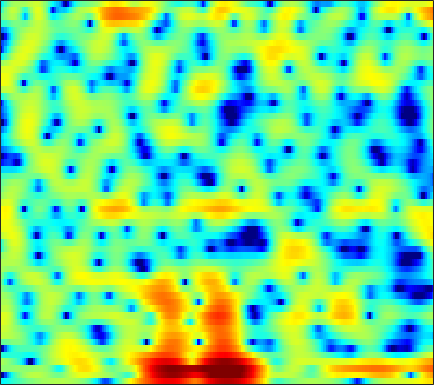

Values plotted in this chart, from the file beside it:
-5.5147, -5.2477, -4.8595, -4.4256, -4.0711, -3.5802, -3.0884, -2.7283, -2.2536, -1.7914, -1.3465, -1.0311, -0.63063, -0.26885, -0.016427, 0.28096, 0.54105, 0.72834, 0.94941, 1.141, 1.3022, 1.4137, 1.5455, 1.6595
-25.8, -19.15, -12.61, -8.789, -6.747, -4.647, -3.025, -2.034, -0.94, -0.06225, 0.6472, 1.085, 1.556, 1.904, 2.09, 2.243, 2.291, 2.26, 2.131, 1.897, 1.564, 1.26, 0.7882, 0.2896
0.6433, 0.4882, 0.3945, 0.3984, 0.4477, 0.5341, 0.6138, 0.6509, 0.6471, 0.5991, 0.5325, 0.4861, 0.4565, 0.4823, 0.5424, 0.6673, 0.8215, 0.9299, 1.018, 0.987, 0.7852, 0.4849, -0.1351, -1.046
1.714, 1.349, 0.8619, 0.3604, -0.04548, -0.6423, -1.359, -2.015, -3.113, -4.572, -6.573, -8.664, -12.99, -22.6, -23.23, -12.85, -8.142, -5.817, -3.546, -1.872, -0.6038, 0.1434, 0.9428, 1.577
-3.423, -3.72, -3.867, -3.815, -3.715, -3.579, -3.517, -3.545, -3.687, -3.938, -4.253, -4.494, -4.743, -4.793, -4.649, -4.185, -3.476, -2.845, -1.944, -1.033, -0.1565, 0.4632, 1.232, 1.932
-24.87, -18.27, -11.32, -7.788, -6.084, -4.516, -3.476, -2.94, -2.464, -2.198, -2.096, -2.087, -2.125, -2.176, -2.203, -2.186, -2.072, -1.9, -1.545, -1.047, -0.4258, 0.1032, 0.8538, 1.61
-0.9704, -1.043, -0.927, -0.648, -0.3995, -0.1045, 0.09305, 0.1575, 0.1162, -0.09052, -0.4786, -0.8847, -1.595, -2.528, -3.401, -4.793, -6.369, -7.468, -8.177, -7.337, -5.448, -3.89, -1.965, -0.3234
2.546, 2.441, 2.292, 2.13, 1.992, 1.768, 1.486, 1.228, 0.8112, 0.2905, -0.3405, -0.9051, -1.808, -2.913, -3.903, -5.491, -7.376, -8.814, -9.989, -9.146, -6.98, -5.269, -3.264, -1.624
3.058, 2.95, 2.732, 2.417, 2.118, 1.646, 1.096, 0.643, 0.003808, -0.6315, -1.227, -1.637, -2.109, -2.486, -2.703, -2.92, -3.04, -3.031, -2.873, -2.555, -2.102, -1.705, -1.164, -0.6656
3.758, 3.689, 3.431, 2.965, 2.471, 1.615, 0.5232, -0.4506, -1.936, -3.522, -4.926, -5.561, -5.559, -4.75, -3.909, -2.777, -1.776, -1.125, -0.4043, 0.1625, 0.5633, 0.7619, 0.8741, 0.7942
3.701, 3.778, 3.623, 3.168, 2.621, 1.596, 0.1776, -1.19, -3.563, -6.835, -11.4, -14.84, -12.52, -7.977, -5.5, -3.06, -1.238, -0.1748, 0.915, 1.68, 2.155, 2.325, 2.289, 1.93
2.001, 2.228, 2.231, 1.935, 1.522, 0.7251, -0.3083, -1.204, -2.489, -3.735, -4.7, -5.122, -5.136, -4.529, -3.78, -2.605, -1.354, -0.481, 0.5335, 1.334, 1.904, 2.158, 2.264, 2.094
1.532, 1.673, 1.617, 1.288, 0.8629, 0.06434, -1.012, -2.02, -3.642, -5.658, -8.067, -9.851, -10.95, -9.425, -7.43, -4.834, -2.68, -1.356, 0.0677, 1.152, 1.938, 2.336, 2.638, 2.712
1.262, 1.152, 0.8732, 0.4374, 0.01565, -0.6633, -1.518, -2.3, -3.579, -5.242, -7.29, -8.875, -9.908, -8.382, -6.475, -4.057, -2.064, -0.8735, 0.3939, 1.333, 1.982, 2.311, 2.563, 2.635
0.186, -0.3841, -1.184, -1.903, -2.283, -2.538, -2.551, -2.473, -2.334, -2.19, -2.062, -1.919, -1.59, -1.105, -0.6389, 0.03476, 0.6799, 1.104, 1.552, 1.825, 1.907, 1.864, 1.684, 1.398
-0.5877, -2.261, -5.358, -9.73, -12.58, -9.954, -5.947, -3.784, -1.746, -0.3165, 0.7208, 1.316, 1.945, 2.401, 2.666, 2.929, 3.068, 3.089, 2.959, 2.624, 2.061, 1.453, 0.3617, -1.059
0.5675, -0.5525, -2.248, -3.81, -4.389, -3.936, -2.567, -1.428, -0.07541, 0.9747, 1.754, 2.185, 2.568, 2.801, 2.877, 2.867, 2.74, 2.561, 2.2, 1.677, 0.9326, 0.1638, -1.218, -3.208
1.508, 1.234, 0.8864, 0.6258, 0.5229, 0.512, 0.6448, 0.7849, 0.9867, 1.131, 1.155, 1.091, 0.8811, 0.5832, 0.3055, -0.1061, -0.5035, -0.7676, -1.042, -1.228, -1.396, -1.538, -1.758, -2.007
1.717, 1.783, 1.857, 1.919, 1.952, 1.967, 1.928, 1.84, 1.613, 1.245, 0.7018, 0.1575, -0.7583, -1.949, -2.996, -4.52, -5.933, -6.604, -6.612, -5.764, -4.573, -3.674, -2.626, -1.739
0.4575, 0.8753, 1.451, 1.96, 2.257, 2.52, 2.582, 2.502, 2.189, 1.634, 0.8183, 0.007306, -1.386, -3.266, -5.068, -8.372, -13.72, -21.14, -17.8, -10.82, -7.017, -5.038, -3.074, -1.613
-4.051, -2.215, -0.2265, 1.218, 1.991, 2.65, 2.943, 2.952, 2.707, 2.167, 1.353, 0.5749, -0.6534, -2.031, -3.156, -4.61, -5.773, -6.247, -6.169, -5.417, -4.262, -3.328, -2.154, -1.117
-3.72, -1.604, 0.5683, 2.068, 2.845, 3.475, 3.729, 3.674, 3.323, 2.664, 1.719, 0.8342, -0.5417, -2.05, -3.221, -4.578, -5.459, -5.649, -5.33, -4.521, -3.524, -2.791, -1.921, -1.216
2.332, 2.8, 3.427, 3.931, 4.179, 4.316, 4.2, 3.933, 3.32, 2.424, 1.2, 0.04393, -1.927, -4.517, -7.035, -11.87, -18.79, -17.02, -11.18, -7.612, -5.341, -4.157, -3.036, -2.396
4.05, 4.208, 4.34, 4.369, 4.295, 4.057, 3.622, 3.187, 2.435, 1.488, 0.3376, -0.661, -2.202, -3.977, -5.477, -7.404, -8.657, -8.705, -7.78, -6.442, -5.305, -4.638, -4.031, -3.735
4.327, 4.464, 4.492, 4.341, 4.1, 3.603, 2.909, 2.295, 1.384, 0.402, -0.5517, -1.211, -1.977, -2.67, -3.1, -3.523, -3.807, -3.928, -3.953, -3.92, -3.955, -4.022, -4.256, -4.56
4.794, 5.035, 5.105, 4.857, 4.464, 3.645, 2.502, 1.394, -0.3215, -2.153, -3.623, -4.152, -3.962, -3.306, -2.73, -2.158, -1.789, -1.667, -1.704, -2.037, -2.624, -3.29, -4.526, -6.12
4.828, 5.202, 5.376, 5.167, 4.745, 3.792, 2.302, 0.733, -2.223, -6.887, -16.66, -19.34, -9.03, -4.875, -3.069, -1.573, -0.712, -0.3707, -0.2967, -0.5923, -1.304, -2.175, -3.863, -6.538
2.793, 3.274, 3.631, 3.677, 3.493, 2.941, 2.053, 1.195, -0.1907, -1.616, -2.732, -3.152, -3.05, -2.539, -2.143, -1.652, -1.307, -1.149, -1.049, -1.066, -1.268, -1.522, -2.004, -2.543
0.5782, 1.24, 1.875, 2.241, 2.336, 2.251, 1.948, 1.606, 1.028, 0.3801, -0.2805, -0.7717, -1.4, -2, -2.463, -2.997, -3.413, -3.561, -3.441, -3.015, -2.429, -1.965, -1.424, -0.943
-0.6928, 0.1298, 0.9648, 1.516, 1.778, 1.953, 1.937, 1.806, 1.512, 1.044, 0.404, -0.1932, -1.244, -2.633, -3.942, -6.307, -9.332, -11.34, -10.6, -7.426, -4.584, -2.957, -1.307, -0.1179
-1.337, -0.6949, -0.0204, 0.4792, 0.76, 1.012, 1.142, 1.163, 1.079, 0.8597, 0.4726, 0.04925, -0.7451, -1.875, -3.036, -5.043, -7.485, -8.909, -8.293, -5.675, -3.112, -1.601, -0.03435, 1.059
-2.865, -2.611, -2.301, -2.013, -1.825, -1.602, -1.389, -1.212, -0.9832, -0.732, -0.5118, -0.4052, -0.3291, -0.3946, -0.5166, -0.6807, -0.7822, -0.7137, -0.3824, 0.1977, 0.9148, 1.448, 2.034, 2.422
-6.695, -6.716, -6.639, -6.544, -6.526, -6.541, -6.497, -6.294, -5.64, -4.586, -3.322, -2.386, -1.257, -0.3084, 0.2973, 0.9581, 1.504, 1.865, 2.304, 2.706, 3.027, 3.221, 3.353, 3.327
-14.75, -14.16, -12.98, -12.28, -12.28, -13.25, -15.7, -18.48, -17.42, -11.79, -7.585, -5.214, -2.831, -1.043, 0.02205, 1.108, 1.946, 2.427, 2.919, 3.28, 3.504, 3.588, 3.601, 3.479
-23.48, -19.37, -15.53, -13.49, -12.72, -12.54, -12.92, -13.15, -11.93, -9.176, -6.226, -4.325, -2.215, -0.5818, 0.363, 1.339, 2.034, 2.409, 2.746, 2.927, 3.026, 3.039, 3.012, 2.919
-11.56, -10.96, -9.866, -8.7, -7.882, -6.884, -5.925, -5.194, -4.073, -2.833, -1.566, -0.6499, 0.4098, 1.266, 1.725, 2.138, 2.287, 2.267, 2.098, 1.826, 1.553, 1.411, 1.314, 1.346
-7.588, -6.784, -5.699, -4.544, -3.693, -2.574, -1.495, -0.6996, 0.2804, 1.181, 1.967, 2.453, 2.93, 3.15, 3.149, 2.863, 2.245, 1.539, 0.2922, -1.198, -2.712, -3.48, -3.591, -2.784
-7.104, -6.189, -4.871, -3.484, -2.427, -1.058, 0.2297, 1.11, 2.143, 2.991, 3.638, 3.959, 4.169, 4.072, 3.784, 3.042, 1.853, 0.5815, -1.779, -5.315, -11.24, -21.26, -16.61, -9.33
-10.79, -9.827, -7.823, -5.561, -3.892, -1.849, -0.1123, 1.016, 2.273, 3.256, 3.948, 4.286, 4.465, 4.353, 4.036, 3.332, 2.245, 1.184, -0.5777, -2.625, -4.751, -6.088, -7.13, -7.471
-40.7, -21.69, -13.13, -8.406, -5.784, -3.014, -0.846, 0.498, 1.939, 3.044, 3.826, 4.231, 4.5, 4.492, 4.292, 3.8, 3.021, 2.273, 1.064, -0.3475, -1.941, -3.283, -5.294, -7.911
-12.74, -11.85, -9.748, -7.278, -5.429, -3.203, -1.257, -0.03745, 1.337, 2.401, 3.191, 3.603, 3.937, 4.015, 3.929, 3.599, 3.062, 2.519, 1.637, 0.5439, -0.7093, -1.792, -3.417, -5.206
-11.96, -10.61, -8.476, -6.295, -4.758, -2.907, -1.313, -0.2937, 0.8557, 1.76, 2.443, 2.805, 3.12, 3.236, 3.203, 2.987, 2.599, 2.195, 1.519, 0.7192, -0.1902, -0.8877, -1.805, -2.599
-15.88, -11.39, -7.58, -4.924, -3.396, -1.775, -0.5162, 0.2578, 1.051, 1.67, 2.13, 2.401, 2.638, 2.762, 2.751, 2.623, 2.312, 1.968, 1.344, 0.5784, -0.3204, -1.022, -1.923, -2.651
-4.55, -3.562, -2.146, -0.889, -0.1412, 0.6029, 1.074, 1.272, 1.4, 1.452, 1.524, 1.641, 1.866, 2.112, 2.255, 2.32, 2.178, 1.905, 1.294, 0.3379, -0.9681, -2.235, -4.306, -6.608
2.275, 2.466, 2.697, 2.806, 2.76, 2.458, 1.807, 1.047, -0.2454, -1.721, -2.726, -2.747, -1.788, -0.5366, 0.2827, 0.9928, 1.308, 1.265, 0.8631, 0.03204, -1.283, -2.677, -5.221, -9.012
4.563, 4.551, 4.412, 4.074, 3.654, 2.776, 1.409, -0.04997, -2.921, -7.687, -17.98, -15.87, -7.679, -4.018, -2.445, -1.249, -0.7296, -0.6498, -0.8526, -1.272, -1.854, -2.357, -3.033, -3.518
4.535, 4.54, 4.426, 4.147, 3.798, 3.125, 2.186, 1.312, -0.07333, -1.505, -2.581, -2.948, -2.842, -2.518, -2.375, -2.426, -2.844, -3.31, -4.005, -4.554, -4.753, -4.65, -4.342, -3.875
3.477, 3.608, 3.73, 3.768, 3.726, 3.561, 3.272, 2.961, 2.459, 1.889, 1.301, 0.8508, 0.2015, -0.5932, -1.369, -2.758, -4.706, -6.672, -10.1, -13.41, -12.62, -10.36, -7.798, -6.093
0.8426, 1.202, 1.768, 2.351, 2.753, 3.195, 3.506, 3.618, 3.65, 3.524, 3.217, 2.875, 2.219, 1.302, 0.4017, -1.182, -3.277, -5.286, -8.544, -11.4, -11.12, -9.58, -7.692, -6.468
-5.552, -4.353, -2.543, -0.8527, 0.2699, 1.519, 2.494, 3.058, 3.601, 3.916, 3.989, 3.905, 3.577, 3.016, 2.452, 1.499, 0.3401, -0.606, -1.836, -2.925, -3.748, -4.181, -4.76, -5.485
-16.61, -11.65, -7.553, -4.622, -2.849, -0.9247, 0.6286, 1.599, 2.591, 3.3, 3.763, 3.939, 3.989, 3.828, 3.569, 3.081, 2.447, 1.889, 1.056, 0.1467, -0.8727, -1.732, -3.083, -4.801
-12.87, -11.95, -9.827, -7.257, -5.42, -3.157, -1.26, -0.07446, 1.223, 2.205, 2.926, 3.301, 3.616, 3.732, 3.696, 3.501, 3.161, 2.808, 2.207, 1.466, 0.5809, -0.2159, -1.424, -2.864
-22.94, -22.81, -14.73, -9.841, -7.239, -4.527, -2.458, -1.232, 0.09978, 1.127, 1.896, 2.351, 2.782, 3.055, 3.173, 3.195, 3.061, 2.869, 2.495, 1.977, 1.341, 0.7982, -0.005546, -0.8784
-10.72, -10.61, -9.017, -6.84, -5.309, -3.541, -2.108, -1.252, -0.3622, 0.3337, 0.8798, 1.232, 1.665, 2.052, 2.298, 2.539, 2.635, 2.603, 2.414, 2.069, 1.577, 1.155, 0.5329, -0.06726
-3.645, -3.465, -2.915, -2.193, -1.611, -0.9351, -0.476, -0.3004, -0.2922, -0.4746, -0.6421, -0.6247, -0.2028, 0.5621, 1.19, 1.948, 2.47, 2.649, 2.591, 2.226, 1.597, 0.9917, 0.1318, -0.6395
-1.076, -0.4112, 0.4616, 1.2, 1.633, 1.909, 1.771, 1.329, 0.1507, -2.001, -5.496, -8.363, -6.75, -2.379, -0.01767, 2.065, 3.237, 3.623, 3.565, 2.879, 1.604, 0.248, -2.003, -4.417
-3.714, -1.797, 0.08978, 1.428, 2.085, 2.57, 2.594, 2.265, 1.317, -0.2392, -2.285, -3.39, -2.706, -0.3927, 1.262, 2.86, 3.742, 3.959, 3.686, 2.731, 0.9907, -0.9693, -4.787, -10.88
-5.972, -4.175, -2.235, -0.7544, 0.06237, 0.8668, 1.339, 1.51, 1.527, 1.407, 1.318, 1.368, 1.62, 2.078, 2.485, 2.932, 3.142, 3.101, 2.72, 1.944, 0.7529, -0.3929, -2.135, -3.942
